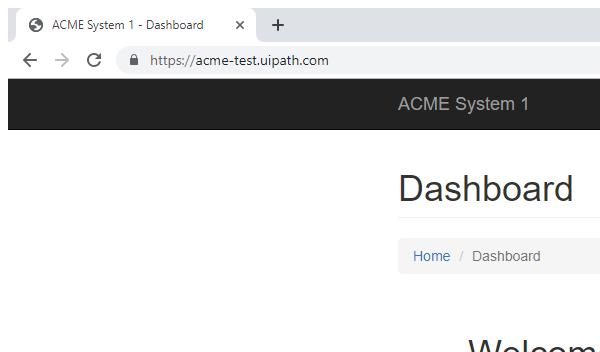
Task: Calculate Client Security Hash
Workflow: System1_NavigateTo_WorkItem

Step 1: Attach Browser 'chrome.exe ACME' in window 'ACME System 1 - Dashboard' (chrome.exe)
